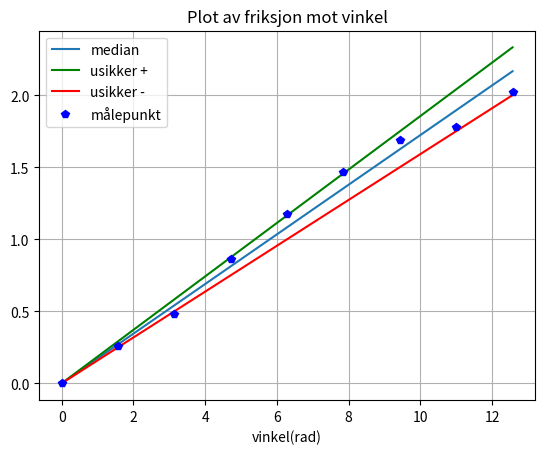

Reproduce this figure in Python. (Note: this script raises an exception after producing the figure.)
import numpy as np
import matplotlib.pyplot as plt

m = 0.185 #g
g = 9.81 #m/s**2
S0 = m*g #startkraft
vinkel = [0, np.pi/2, np.pi, 3*np.pi/2, 2*np.pi, 5*np.pi/2, 3*np.pi, 7*np.pi/2, 4*np.pi]
Smax_G = [0.185, 0.240, 0.300, 0.440, 0.600, 0.800, 1.000, 1.100, 1.400]
Smax = np.array(Smax_G)*g
median_mu = 0
delta_mu = 0
mu = [0]

def my_f(theta):
    return np.log((Smax[theta]) / S0)/vinkel[i]

sum = 0
sum_d = 0
delta_mu = 0


for i in range(1, 9):
    #median
    my_t = my_f(i)
    mu.append(my_t*vinkel[i])
    sum += my_t

median_mu = sum/8

for i in range(1, 9):
    delta_mu_t = (my_f(i) - median_mu)**2
    sum_d = delta_mu_t

#standard avvik
delta_mu = 0.0132

#standard feil
delta_median_mu = delta_mu/np.sqrt(8)

#mu med middelverdi og usikkerhet
mu_p = median_mu + delta_mu
mu_n = median_mu - delta_mu


print("median: ", median_mu)
print("delta: ", delta_mu)
print("delta median: ", delta_median_mu)
print(mu_p)
print(mu_n)

plt.title("Plot av friksjon mot vinkel")
plt.xlabel("vinkel(rad)")
plt.plot(vinkel, np.array(vinkel)*median_mu, label="median")
plt.plot(vinkel, np.array(vinkel)*mu_p, "g", label="usikker +")
plt.plot(vinkel, np.array(vinkel)*mu_n, "r", label="usikker -")
plt.plot(vinkel, mu, "bp", label="målepunkt")
plt.legend()
plt.grid()
plt.savefig("TFY4115/oving 3/Plot_av_målepunt.png")
plt.show()
